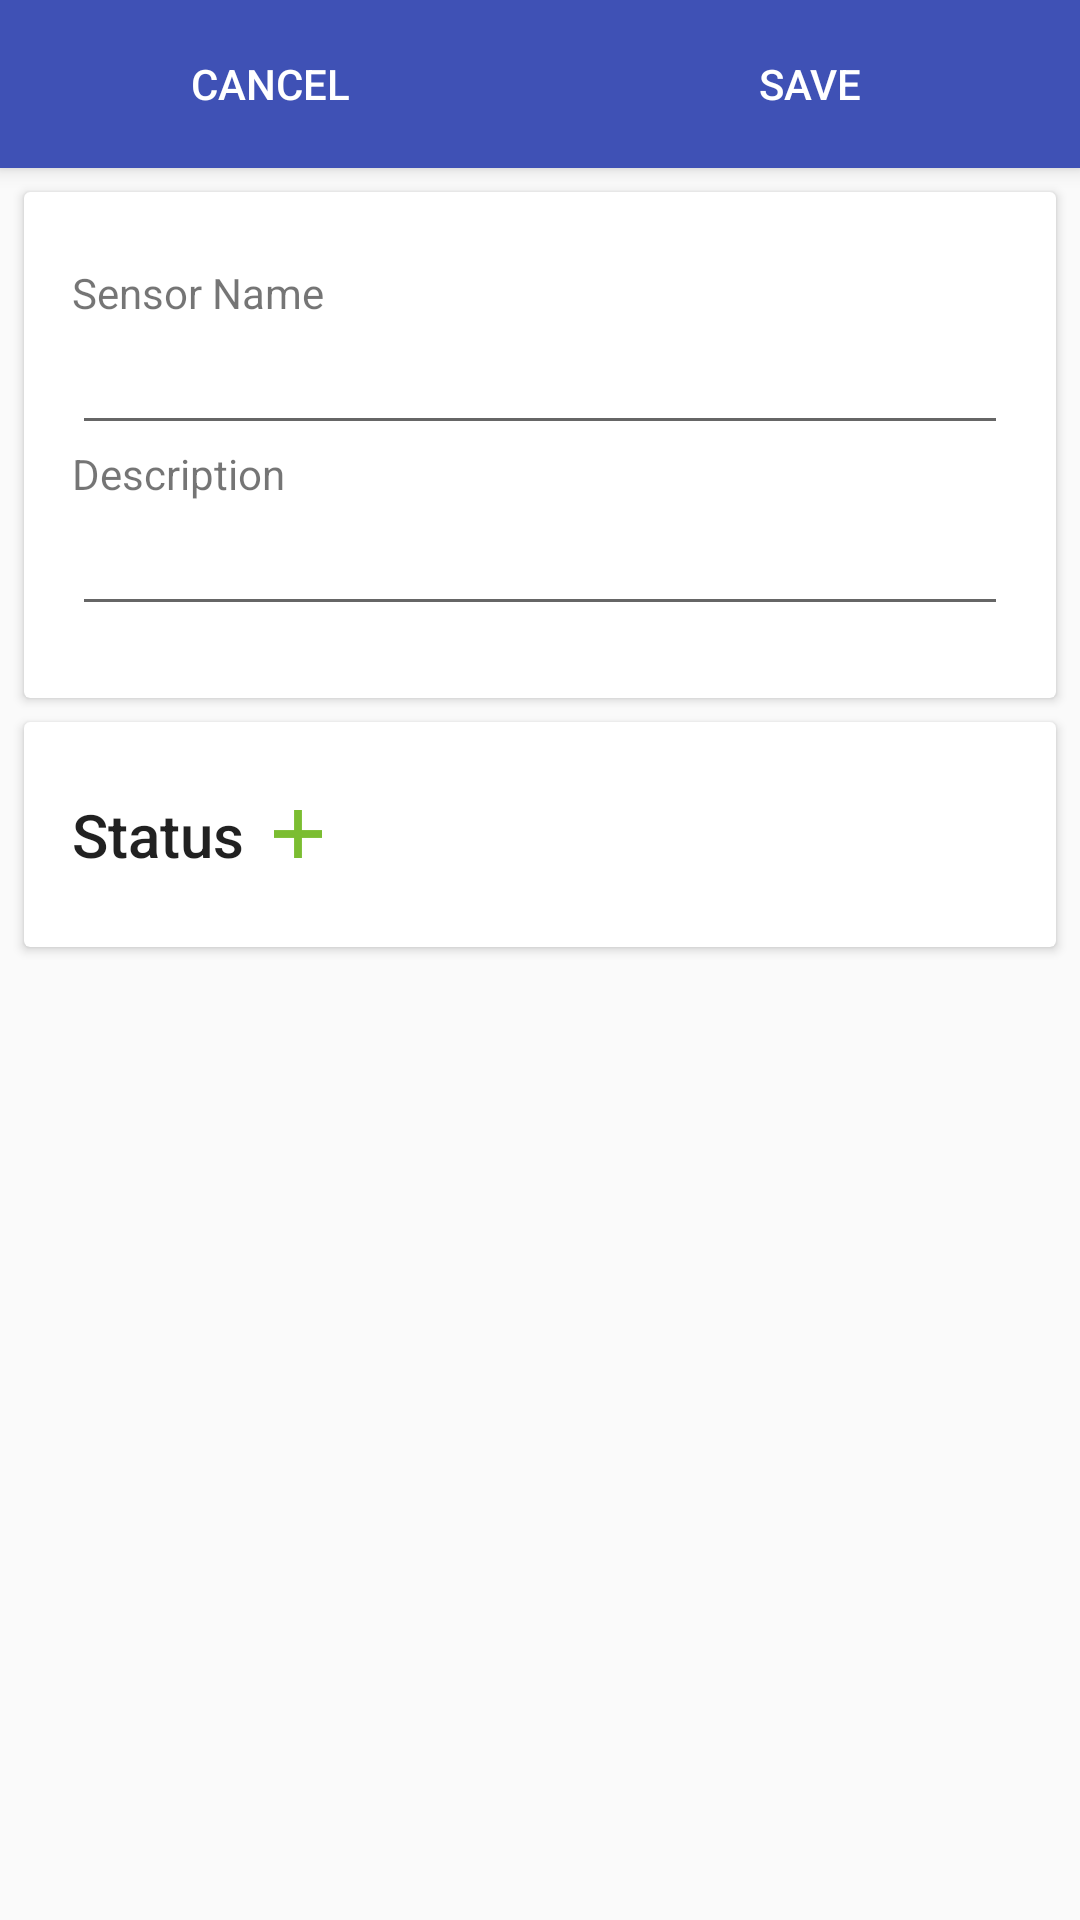

Here is an Android app screen rendered from its layout file. Give the layout XML and the strings, colors and styles it references.
<!-- AndroidManifest.xml: application theme Theme.AppCompat.Light.NoActionBar -->
<!-- res/layout/activity_edit_sensor.xml -->
<android.support.design.widget.CoordinatorLayout
    xmlns:android="http://schemas.android.com/apk/res/android"
    xmlns:app="http://schemas.android.com/apk/res-auto"
    android:layout_width="match_parent"
    android:layout_height="match_parent">

    <android.support.design.widget.AppBarLayout
        android:id="@+id/app_bar"
        android:layout_width="match_parent"
        android:layout_height="?attr/actionBarSize"
        app:theme="@style/ThemeOverlay.AppCompat.Dark.ActionBar"
        android:background="#3F51B5">
            <android.support.v7.widget.Toolbar
                android:id="@+id/edit_sensor_toolbar"
                android:layout_width="match_parent"
                android:layout_height="?attr/actionBarSize"
                app:layout_collapseMode="pin"
                style="@style/ActionBarButtons">
                <LinearLayout
                    android:layout_width="match_parent"
                    android:layout_height="match_parent"
                    android:weightSum="2"
                    android:orientation="horizontal">
                <Button
                    android:layout_width="0dp"
                    android:layout_height="match_parent"
                    android:text="CANCEL"
                    android:layout_weight="1"
                    android:id="@+id/edit_sensor_cancel_button"
                    android:textColor="#FFFFFF"
                    style="?android:attr/buttonBarButtonStyle"/>
                <Button
                    android:layout_width="0dp"
                    android:layout_height="match_parent"
                    android:text="SAVE"
                    android:layout_weight="1"
                    android:id="@+id/edit_sensor_save_button"
                    android:textColor="#FFFFFF"
                    style="?android:attr/buttonBarButtonStyle"/>
                </LinearLayout>

            </android.support.v7.widget.Toolbar>

    </android.support.design.widget.AppBarLayout>

    <android.support.v4.widget.NestedScrollView
        android:layout_width="match_parent"
        android:layout_height="match_parent"
        app:layout_behavior="@string/appbar_scrolling_view_behavior">

        <LinearLayout
            android:layout_width="match_parent"
            android:layout_height="match_parent"
            android:orientation="vertical">

            <android.support.v7.widget.CardView
                android:layout_width="match_parent"
                android:layout_height="wrap_content"
                android:layout_margin="@dimen/card_margin">

                <LinearLayout
                    style="@style/Widget.CardContent"
                    android:layout_width="match_parent"
                    android:layout_height="wrap_content">

                    <TextView
                        android:layout_width="match_parent"
                        android:layout_height="wrap_content"
                        android:text="Sensor Name" />

                    <EditText android:id="@+id/edit_sensor_name_edittext"
                        android:layout_width="fill_parent"
                        android:layout_height="wrap_content" />

                    <TextView
                        android:layout_width="match_parent"
                        android:layout_height="wrap_content"
                        android:text="Description" />

                    <EditText android:id="@+id/edit_sensor_info_edittext"
                        android:layout_width="fill_parent"
                        android:layout_height="wrap_content" />

                </LinearLayout>

            </android.support.v7.widget.CardView>

            <android.support.v7.widget.CardView
                android:layout_width="match_parent"
                android:layout_height="wrap_content"
                android:layout_marginBottom="@dimen/card_margin"
                android:layout_marginLeft="@dimen/card_margin"
                android:layout_marginRight="@dimen/card_margin">

                <LinearLayout
                    style="@style/Widget.CardContent"
                    android:layout_width="match_parent"
                    android:layout_height="wrap_content">

                    <LinearLayout
                        android:layout_width="match_parent"
                        android:layout_height="wrap_content"
                        android:orientation="horizontal">
                        <TextView
                            android:layout_width="wrap_content"
                            android:layout_height="wrap_content"
                            android:text="Status"
                            android:textAppearance="@style/TextAppearance.AppCompat.Title" />

                        <ImageButton
                            android:id="@+id/edit_sensor_label_plus_button"
                            android:layout_width="16dp"
                            android:layout_height="16dp"
                            android:layout_gravity="center_vertical"
                            android:src="@drawable/ai_plus"
                            android:background="#ffffff"
                            android:scaleType="fitXY"
                            android:layout_marginLeft="10dp" />
                    </LinearLayout>

                    <LinearLayout
                        android:id="@+id/edit_sensor_labels_container"
                        android:layout_width="match_parent"
                        android:layout_height="match_parent"
                        android:orientation="vertical" />

                </LinearLayout>

            </android.support.v7.widget.CardView>

        </LinearLayout>

    </android.support.v4.widget.NestedScrollView>

</android.support.design.widget.CoordinatorLayout>
<!-- resources referenced by this layout -->
<resources>
  <dimen name="card_margin">8dp</dimen>
  <!-- drawable ai_plus: png bitmap (drawable-hdpi, 435 bytes) -->
  <style name="ActionBarButtons" parent="Widget.AppCompat.ActionBar">
          <item name="contentInsetStart">0dp</item>
          <item name="contentInsetEnd">0dp</item>
      </style>
  <style name="Widget.CardContent" parent="android:Widget">
          <item name="android:paddingLeft">16dp</item>
          <item name="android:paddingRight">16dp</item>
          <item name="android:paddingTop">24dp</item>
          <item name="android:paddingBottom">24dp</item>
          <item name="android:orientation">vertical</item>
      </style>
</resources>
